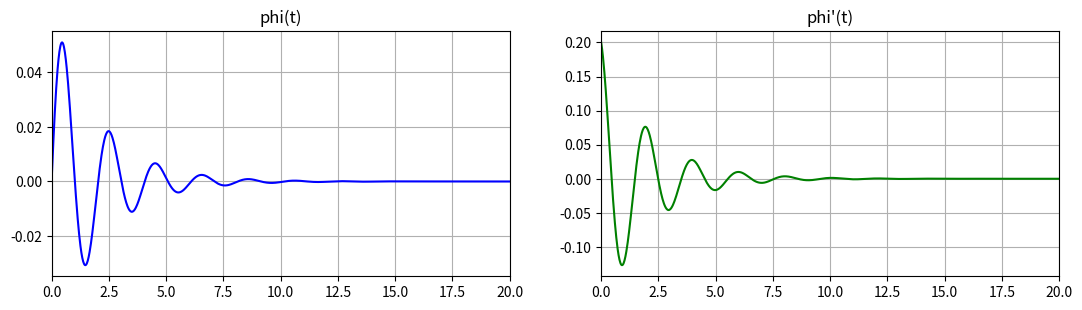
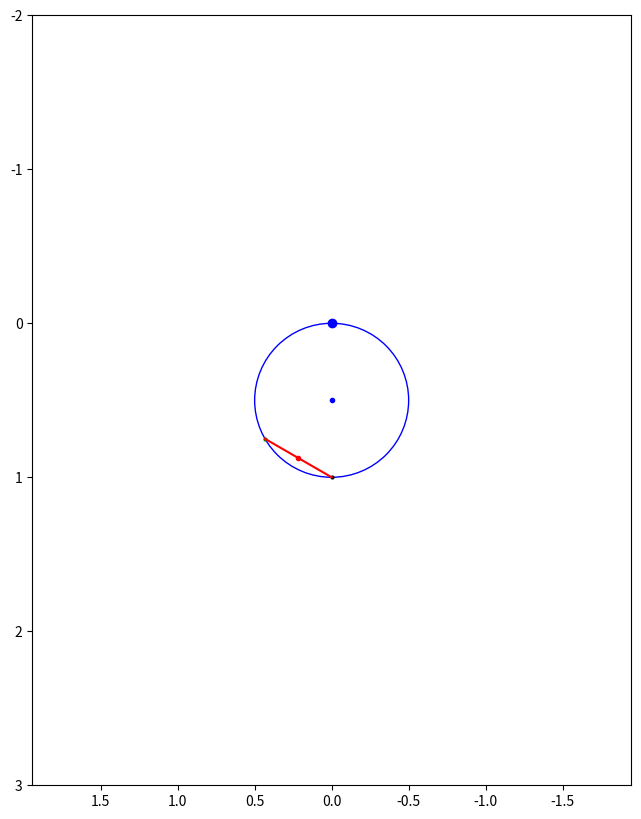

Write Python code to recreate these figures, in order. (Note: this script raises an exception after producing the figures.)
#var23

import numpy as np
import matplotlib.pyplot as plt
from matplotlib.animation import FuncAnimation
from scipy.integrate import odeint
import sympy as sp
import math
from sympy import simplify


def odesys(y, t, rCircle, mCircle, mRod, k, l, M0, gamma, OC, g):
    dy = np.zeros(4)
    dy[0] = y[2]
    dy[1] = y[3]

    a11 = (2 * mCircle + mRod) * (rCircle ** 2)
    a12 = mRod * rCircle * OC * np.cos(y[1] - y[0])
    a21 = rCircle * OC * np.cos(y[1] - y[0])
    a22 = rCircle ** 2 - (2 / 3) * (l ** 2)

    b1 = mRod * rCircle * OC * (y[3] ** 2) * np.sin(y[1] - y[0]) - (mCircle + mRod) * g * \
         rCircle * np.sin(y[0]) + M0 * np.sin(gamma * t) - k * y[2]
    b2 = -rCircle * OC * (y[2] ** 2) * np.sin(y[1] - y[0]) - OC * g * np.sin(y[1])

    dy[2] = (b1 * a22 - b2 * a12) / (a11 * a22 - a12 * a21)
    dy[3] = (b2 * a11 - b1 * a21) / (a11 * a22 - a12 * a21)
    return dy


PI = math.pi
# t = sp.Symbol('t')
t_fin = 20
T = np.linspace(0, t_fin, 1001)
# defining parameters
# parameters of rod
mCircle = 2
rCircle = 0.5
# parameters of rod
l = 0.25
rodLength = OA = 2 * l
mRod = 0
# initial parameters of motion and const value
M0 = 0  # amplitude of strength moment
gamma = 3 * PI / 2  # const value in strength moment
k = 1  # coefficient in strength moment of resistance
t0 = phi0 = dpsi0 = 0  # initial data
dphi0 = 0.2
psi0 = PI / 6
OC = math.sqrt(rCircle ** 2 - l ** 2)  # distance between point O and point C
g = 9.81
y0 = [phi0, psi0, dphi0, dpsi0]



t = sp.Symbol('t')
phi = sp.Function('phi')(t)
psi = sp.Function('psi')(t)
dphi = sp.Function('dphi')(t)
dpsi = sp.Function('dpsi')(t)

JO = mCircle* (rCircle**2)
JO1 = mCircle * rCircle + JO
T1 = (JO1*(dphi**2))/2
Ve = rCircle*dphi
Vr = sp.sqrt(rCircle ** 2 - l ** 2)*dpsi
Vc = Ve**2 + Vr**2 + 2*Ve*Vr*sp.cos(psi-phi)
JC = (mRod*(l**2))/3
T2 = (mRod*Vc)/2+(JC*(dpsi**2))/2
TT = T1+T2

P1 = -mCircle*g*sp.cos(phi)
P2 = -mRod*g * (rCircle*sp.cos(phi)+sp.sqrt(rCircle**2-l**2))*sp.cos(psi)
P = P1 + P2

M = M0*sp.sin(gamma * t)
Mc = k*dphi
delAphi = M * sp.diff(phi, t) - Mc * sp.diff(phi, t)
Qphi = simplify(delAphi/sp.diff(phi, t))

L = TT -P

ur1 = sp.diff(sp.diff(L,dphi),t)-sp.diff(L,phi)-Qphi
ur2 = sp.diff(sp.diff(L,dpsi),t)-sp.diff(L,psi)

Y = odeint(odesys, y0, T, (rCircle, mCircle, mRod, k, l, M0, gamma, OC, g))
phi = Y[:, 0]
psi = Y[:, 1]
dphi = Y[:, 2]
dpsi = Y[:, 3]

XpO = (-1) * rCircle * np.sin(phi)  # X component of point O
YpO = rCircle * np.cos(phi)  # Y component of point O
XpC = XpO + OC * np.sin(psi)
YpC = YpO + OC * np.cos(psi)
XpA = XpC + l * np.cos(psi)
YpA = YpC - l * np.sin(psi)
XpB = XpC - l * np.cos(psi)
YpB = YpC + l * np.sin(psi)

fig_for_graphs = plt.figure(figsize=[13, 7])
ax_for_graphs = fig_for_graphs.add_subplot(2, 2, 1)
ax_for_graphs.plot(T, phi, color='blue')
ax_for_graphs.set_title("phi(t)")
ax_for_graphs.set(xlim=[0, t_fin])
ax_for_graphs.grid(True)


ax_for_graphs = fig_for_graphs.add_subplot(2,2,2)
ax_for_graphs.plot(T, dphi, color='green')
ax_for_graphs.set_title("phi'(t)")
ax_for_graphs.set(xlim=[0, t_fin])
ax_for_graphs.grid(True)

# here we start to plot
fig = plt.figure(figsize=(17, 10))

ax1 = fig.add_subplot(1, 2, 1)
ax1.axis('equal')
ax1.set(xlim=[-2, 2], ylim=[-2, 3])
ax1.invert_xaxis()
ax1.invert_yaxis()
ax1.plot(0, 0, marker='o', color='blue')  # point O1

PCIRCLE, = ax1.plot(XpO[0], YpO[0], 'b', marker='o', markersize=3)
PpA, = ax1.plot(XpA[0], YpA[0], 'g', marker='o', markersize=2)
PpC, = ax1.plot(XpC[0], YpC[0], 'r', marker='o', markersize=3)
PpB, = ax1.plot(XpB[0], YpB[0], 'black', marker='o', markersize=2)
Rod, = ax1.plot([XpA[0], XpB[0]], [YpA[0], YpB[0]], 'r')

def Kino(i):
    CIRCLE = plt.Circle((XpO[i], YpO[i]), rCircle, color='b', fill=False)
    ax1.add_artist(CIRCLE)
    PCIRCLE.set_data(XpO[i], YpO[i])
    PpC.set_data(XpC[i], YpC[i])
    PpA.set_data(XpA[i], YpA[i])
    Rod.set_data([XpA[i], XpB[i]], [YpA[i], YpB[i]])
    PpB.set_data(XpB[i], YpB[i])
    return [PCIRCLE, CIRCLE, PpC, Rod, PpA, PpB]


anima = FuncAnimation(fig, Kino, frames=len(T), interval=10, blit=True)
plt.show()
